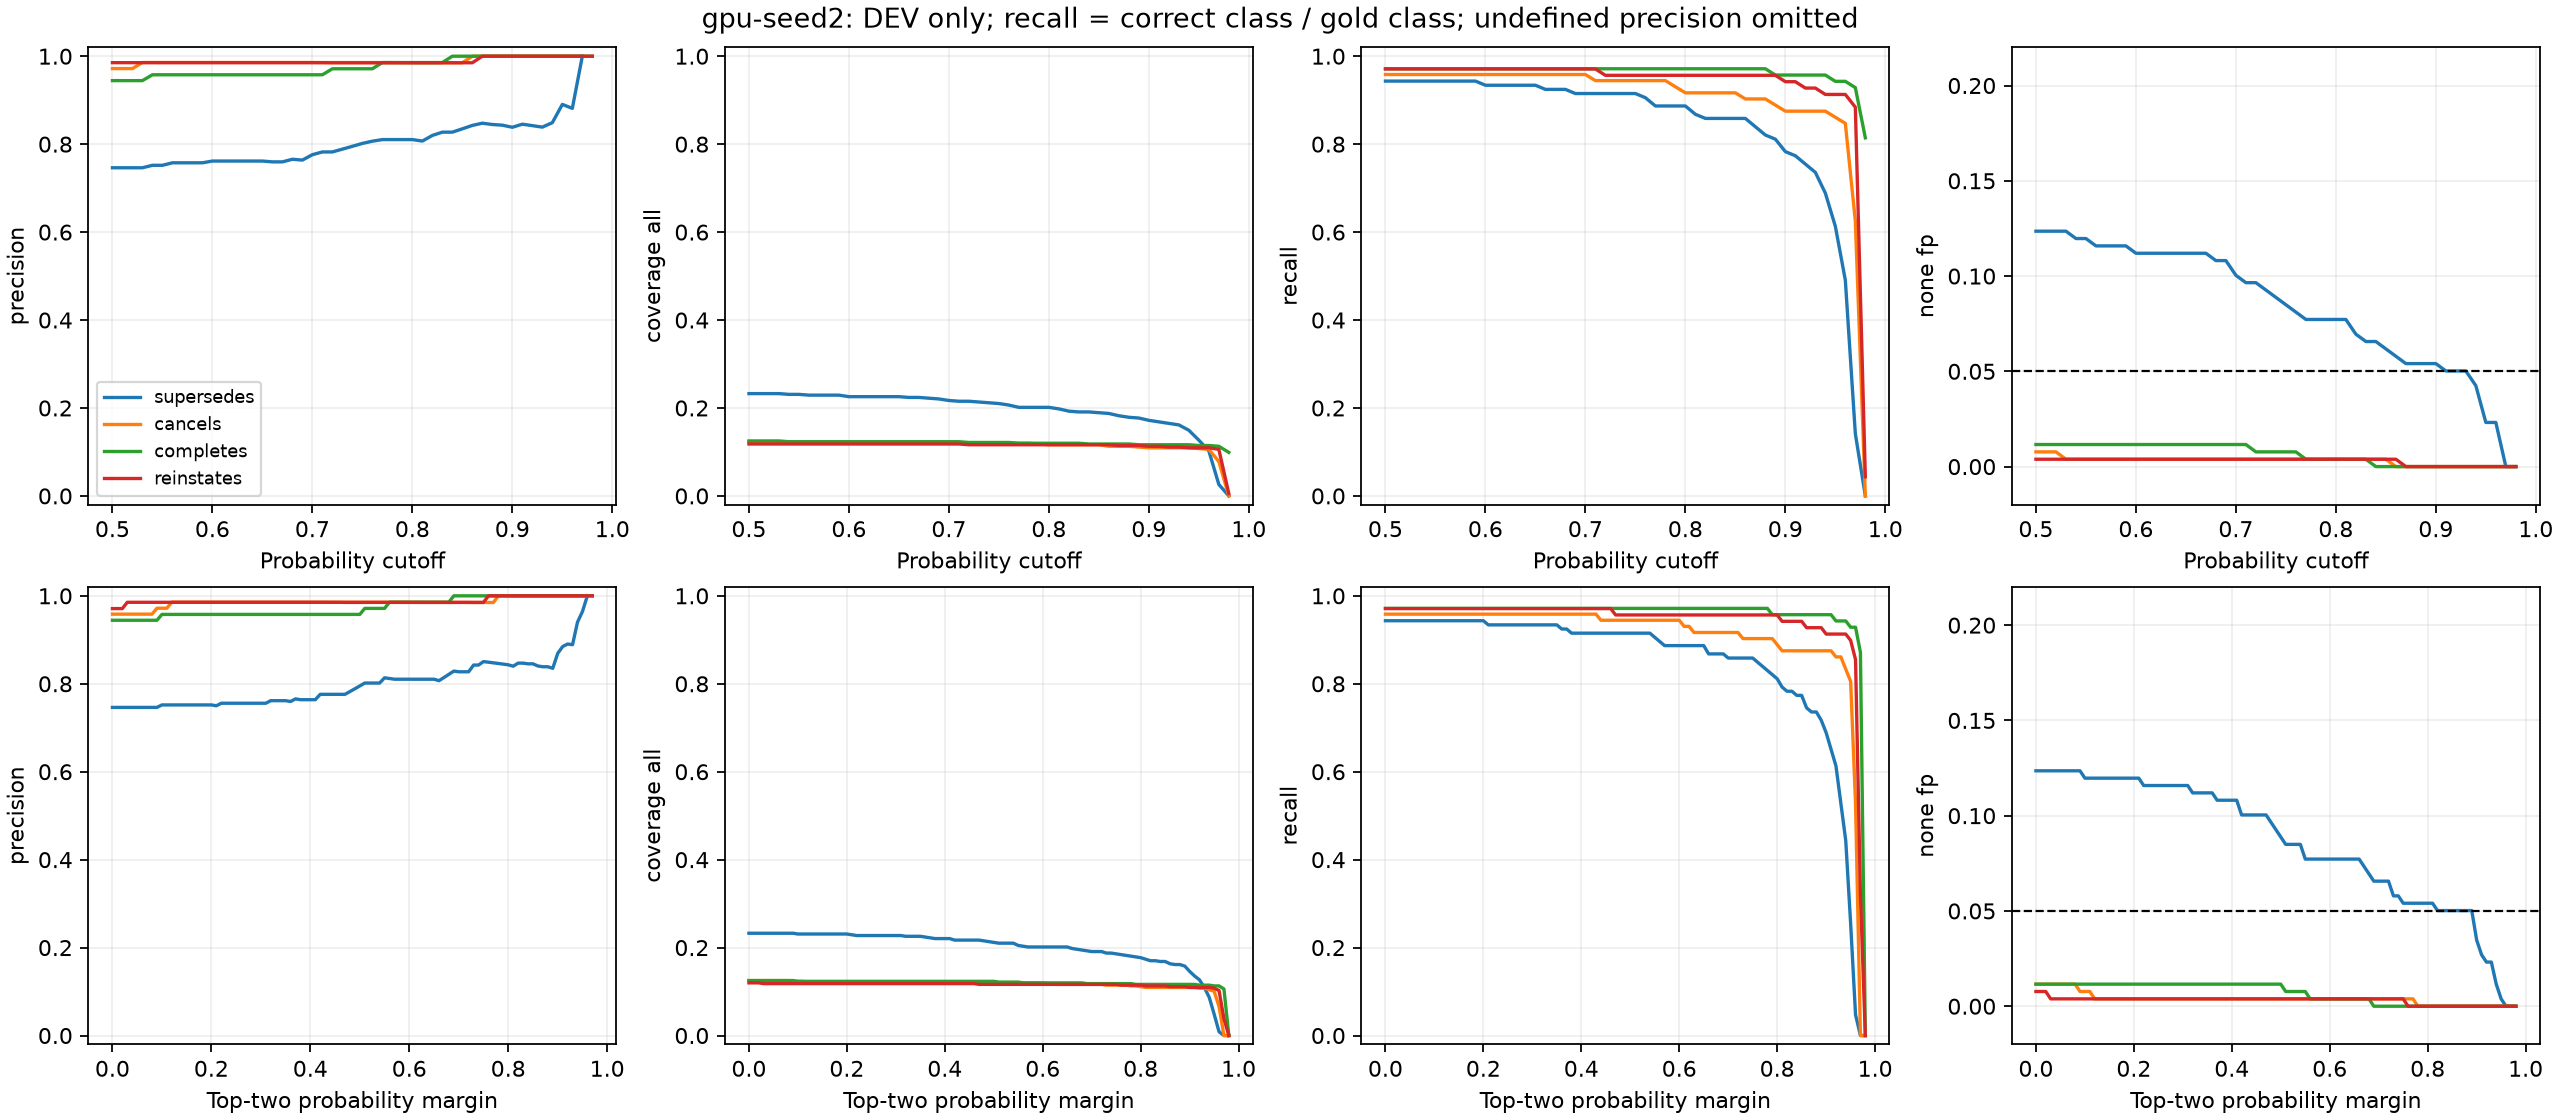

Values plotted in this chart, from the file beside it:
kind, cutoff, class, support, predicted, true_positive, precision, recall, coverage_all, none_fp_count, none_fp, total_coverage_all, total_correct_positive_recall, total_none_fp
per_class, 0.5, supersedes, 106, 134, 100, 0.7463, 0.9434, 0.2326, 32, 0.1236, 0.599, 0.959, 0.1467
per_class, 0.5, cancels, 72, 71, 69, 0.9718, 0.9583, 0.1233, 2, 0.007722, 0.599, 0.959, 0.1467
per_class, 0.5, completes, 70, 72, 68, 0.9444, 0.9714, 0.125, 3, 0.01158, 0.599, 0.959, 0.1467
per_class, 0.5, reinstates, 69, 68, 67, 0.9853, 0.971, 0.1181, 1, 0.003861, 0.599, 0.959, 0.1467
per_class, 0.51, supersedes, 106, 134, 100, 0.7463, 0.9434, 0.2326, 32, 0.1236, 0.599, 0.959, 0.1467
per_class, 0.51, cancels, 72, 71, 69, 0.9718, 0.9583, 0.1233, 2, 0.007722, 0.599, 0.959, 0.1467
per_class, 0.51, completes, 70, 72, 68, 0.9444, 0.9714, 0.125, 3, 0.01158, 0.599, 0.959, 0.1467
per_class, 0.51, reinstates, 69, 68, 67, 0.9853, 0.971, 0.1181, 1, 0.003861, 0.599, 0.959, 0.1467
per_class, 0.52, supersedes, 106, 134, 100, 0.7463, 0.9434, 0.2326, 32, 0.1236, 0.599, 0.959, 0.1467
per_class, 0.52, cancels, 72, 71, 69, 0.9718, 0.9583, 0.1233, 2, 0.007722, 0.599, 0.959, 0.1467
per_class, 0.52, completes, 70, 72, 68, 0.9444, 0.9714, 0.125, 3, 0.01158, 0.599, 0.959, 0.1467
per_class, 0.52, reinstates, 69, 68, 67, 0.9853, 0.971, 0.1181, 1, 0.003861, 0.599, 0.959, 0.1467
per_class, 0.53, supersedes, 106, 134, 100, 0.7463, 0.9434, 0.2326, 32, 0.1236, 0.5972, 0.959, 0.1429
per_class, 0.53, cancels, 72, 70, 69, 0.9857, 0.9583, 0.1215, 1, 0.003861, 0.5972, 0.959, 0.1429
per_class, 0.53, completes, 70, 72, 68, 0.9444, 0.9714, 0.125, 3, 0.01158, 0.5972, 0.959, 0.1429
per_class, 0.53, reinstates, 69, 68, 67, 0.9853, 0.971, 0.1181, 1, 0.003861, 0.5972, 0.959, 0.1429
per_class, 0.54, supersedes, 106, 133, 100, 0.7519, 0.9434, 0.2309, 31, 0.1197, 0.5938, 0.959, 0.139
per_class, 0.54, cancels, 72, 70, 69, 0.9857, 0.9583, 0.1215, 1, 0.003861, 0.5938, 0.959, 0.139
per_class, 0.54, completes, 70, 71, 68, 0.9577, 0.9714, 0.1233, 3, 0.01158, 0.5938, 0.959, 0.139
per_class, 0.54, reinstates, 69, 68, 67, 0.9853, 0.971, 0.1181, 1, 0.003861, 0.5938, 0.959, 0.139
per_class, 0.55, supersedes, 106, 133, 100, 0.7519, 0.9434, 0.2309, 31, 0.1197, 0.5938, 0.959, 0.139
per_class, 0.55, cancels, 72, 70, 69, 0.9857, 0.9583, 0.1215, 1, 0.003861, 0.5938, 0.959, 0.139
per_class, 0.55, completes, 70, 71, 68, 0.9577, 0.9714, 0.1233, 3, 0.01158, 0.5938, 0.959, 0.139
per_class, 0.55, reinstates, 69, 68, 67, 0.9853, 0.971, 0.1181, 1, 0.003861, 0.5938, 0.959, 0.139
per_class, 0.56, supersedes, 106, 132, 100, 0.7576, 0.9434, 0.2292, 30, 0.1158, 0.592, 0.959, 0.1351
per_class, 0.56, cancels, 72, 70, 69, 0.9857, 0.9583, 0.1215, 1, 0.003861, 0.592, 0.959, 0.1351
per_class, 0.56, completes, 70, 71, 68, 0.9577, 0.9714, 0.1233, 3, 0.01158, 0.592, 0.959, 0.1351
per_class, 0.56, reinstates, 69, 68, 67, 0.9853, 0.971, 0.1181, 1, 0.003861, 0.592, 0.959, 0.1351
per_class, 0.57, supersedes, 106, 132, 100, 0.7576, 0.9434, 0.2292, 30, 0.1158, 0.592, 0.959, 0.1351
per_class, 0.57, cancels, 72, 70, 69, 0.9857, 0.9583, 0.1215, 1, 0.003861, 0.592, 0.959, 0.1351
per_class, 0.57, completes, 70, 71, 68, 0.9577, 0.9714, 0.1233, 3, 0.01158, 0.592, 0.959, 0.1351
per_class, 0.57, reinstates, 69, 68, 67, 0.9853, 0.971, 0.1181, 1, 0.003861, 0.592, 0.959, 0.1351
per_class, 0.58, supersedes, 106, 132, 100, 0.7576, 0.9434, 0.2292, 30, 0.1158, 0.592, 0.959, 0.1351
per_class, 0.58, cancels, 72, 70, 69, 0.9857, 0.9583, 0.1215, 1, 0.003861, 0.592, 0.959, 0.1351
per_class, 0.58, completes, 70, 71, 68, 0.9577, 0.9714, 0.1233, 3, 0.01158, 0.592, 0.959, 0.1351
per_class, 0.58, reinstates, 69, 68, 67, 0.9853, 0.971, 0.1181, 1, 0.003861, 0.592, 0.959, 0.1351
per_class, 0.59, supersedes, 106, 132, 100, 0.7576, 0.9434, 0.2292, 30, 0.1158, 0.592, 0.959, 0.1351
per_class, 0.59, cancels, 72, 70, 69, 0.9857, 0.9583, 0.1215, 1, 0.003861, 0.592, 0.959, 0.1351
per_class, 0.59, completes, 70, 71, 68, 0.9577, 0.9714, 0.1233, 3, 0.01158, 0.592, 0.959, 0.1351
per_class, 0.59, reinstates, 69, 68, 67, 0.9853, 0.971, 0.1181, 1, 0.003861, 0.592, 0.959, 0.1351
per_class, 0.6, supersedes, 106, 130, 99, 0.7615, 0.934, 0.2257, 29, 0.112, 0.5885, 0.9558, 0.1313
per_class, 0.6, cancels, 72, 70, 69, 0.9857, 0.9583, 0.1215, 1, 0.003861, 0.5885, 0.9558, 0.1313
per_class, 0.6, completes, 70, 71, 68, 0.9577, 0.9714, 0.1233, 3, 0.01158, 0.5885, 0.9558, 0.1313
per_class, 0.6, reinstates, 69, 68, 67, 0.9853, 0.971, 0.1181, 1, 0.003861, 0.5885, 0.9558, 0.1313
per_class, 0.61, supersedes, 106, 130, 99, 0.7615, 0.934, 0.2257, 29, 0.112, 0.5885, 0.9558, 0.1313
per_class, 0.61, cancels, 72, 70, 69, 0.9857, 0.9583, 0.1215, 1, 0.003861, 0.5885, 0.9558, 0.1313
per_class, 0.61, completes, 70, 71, 68, 0.9577, 0.9714, 0.1233, 3, 0.01158, 0.5885, 0.9558, 0.1313
per_class, 0.61, reinstates, 69, 68, 67, 0.9853, 0.971, 0.1181, 1, 0.003861, 0.5885, 0.9558, 0.1313
per_class, 0.62, supersedes, 106, 130, 99, 0.7615, 0.934, 0.2257, 29, 0.112, 0.5885, 0.9558, 0.1313
per_class, 0.62, cancels, 72, 70, 69, 0.9857, 0.9583, 0.1215, 1, 0.003861, 0.5885, 0.9558, 0.1313
per_class, 0.62, completes, 70, 71, 68, 0.9577, 0.9714, 0.1233, 3, 0.01158, 0.5885, 0.9558, 0.1313
per_class, 0.62, reinstates, 69, 68, 67, 0.9853, 0.971, 0.1181, 1, 0.003861, 0.5885, 0.9558, 0.1313
per_class, 0.63, supersedes, 106, 130, 99, 0.7615, 0.934, 0.2257, 29, 0.112, 0.5885, 0.9558, 0.1313
per_class, 0.63, cancels, 72, 70, 69, 0.9857, 0.9583, 0.1215, 1, 0.003861, 0.5885, 0.9558, 0.1313
per_class, 0.63, completes, 70, 71, 68, 0.9577, 0.9714, 0.1233, 3, 0.01158, 0.5885, 0.9558, 0.1313
per_class, 0.63, reinstates, 69, 68, 67, 0.9853, 0.971, 0.1181, 1, 0.003861, 0.5885, 0.9558, 0.1313
per_class, 0.64, supersedes, 106, 130, 99, 0.7615, 0.934, 0.2257, 29, 0.112, 0.5885, 0.9558, 0.1313
per_class, 0.64, cancels, 72, 70, 69, 0.9857, 0.9583, 0.1215, 1, 0.003861, 0.5885, 0.9558, 0.1313
per_class, 0.64, completes, 70, 71, 68, 0.9577, 0.9714, 0.1233, 3, 0.01158, 0.5885, 0.9558, 0.1313
per_class, 0.64, reinstates, 69, 68, 67, 0.9853, 0.971, 0.1181, 1, 0.003861, 0.5885, 0.9558, 0.1313
... 532 more rows
